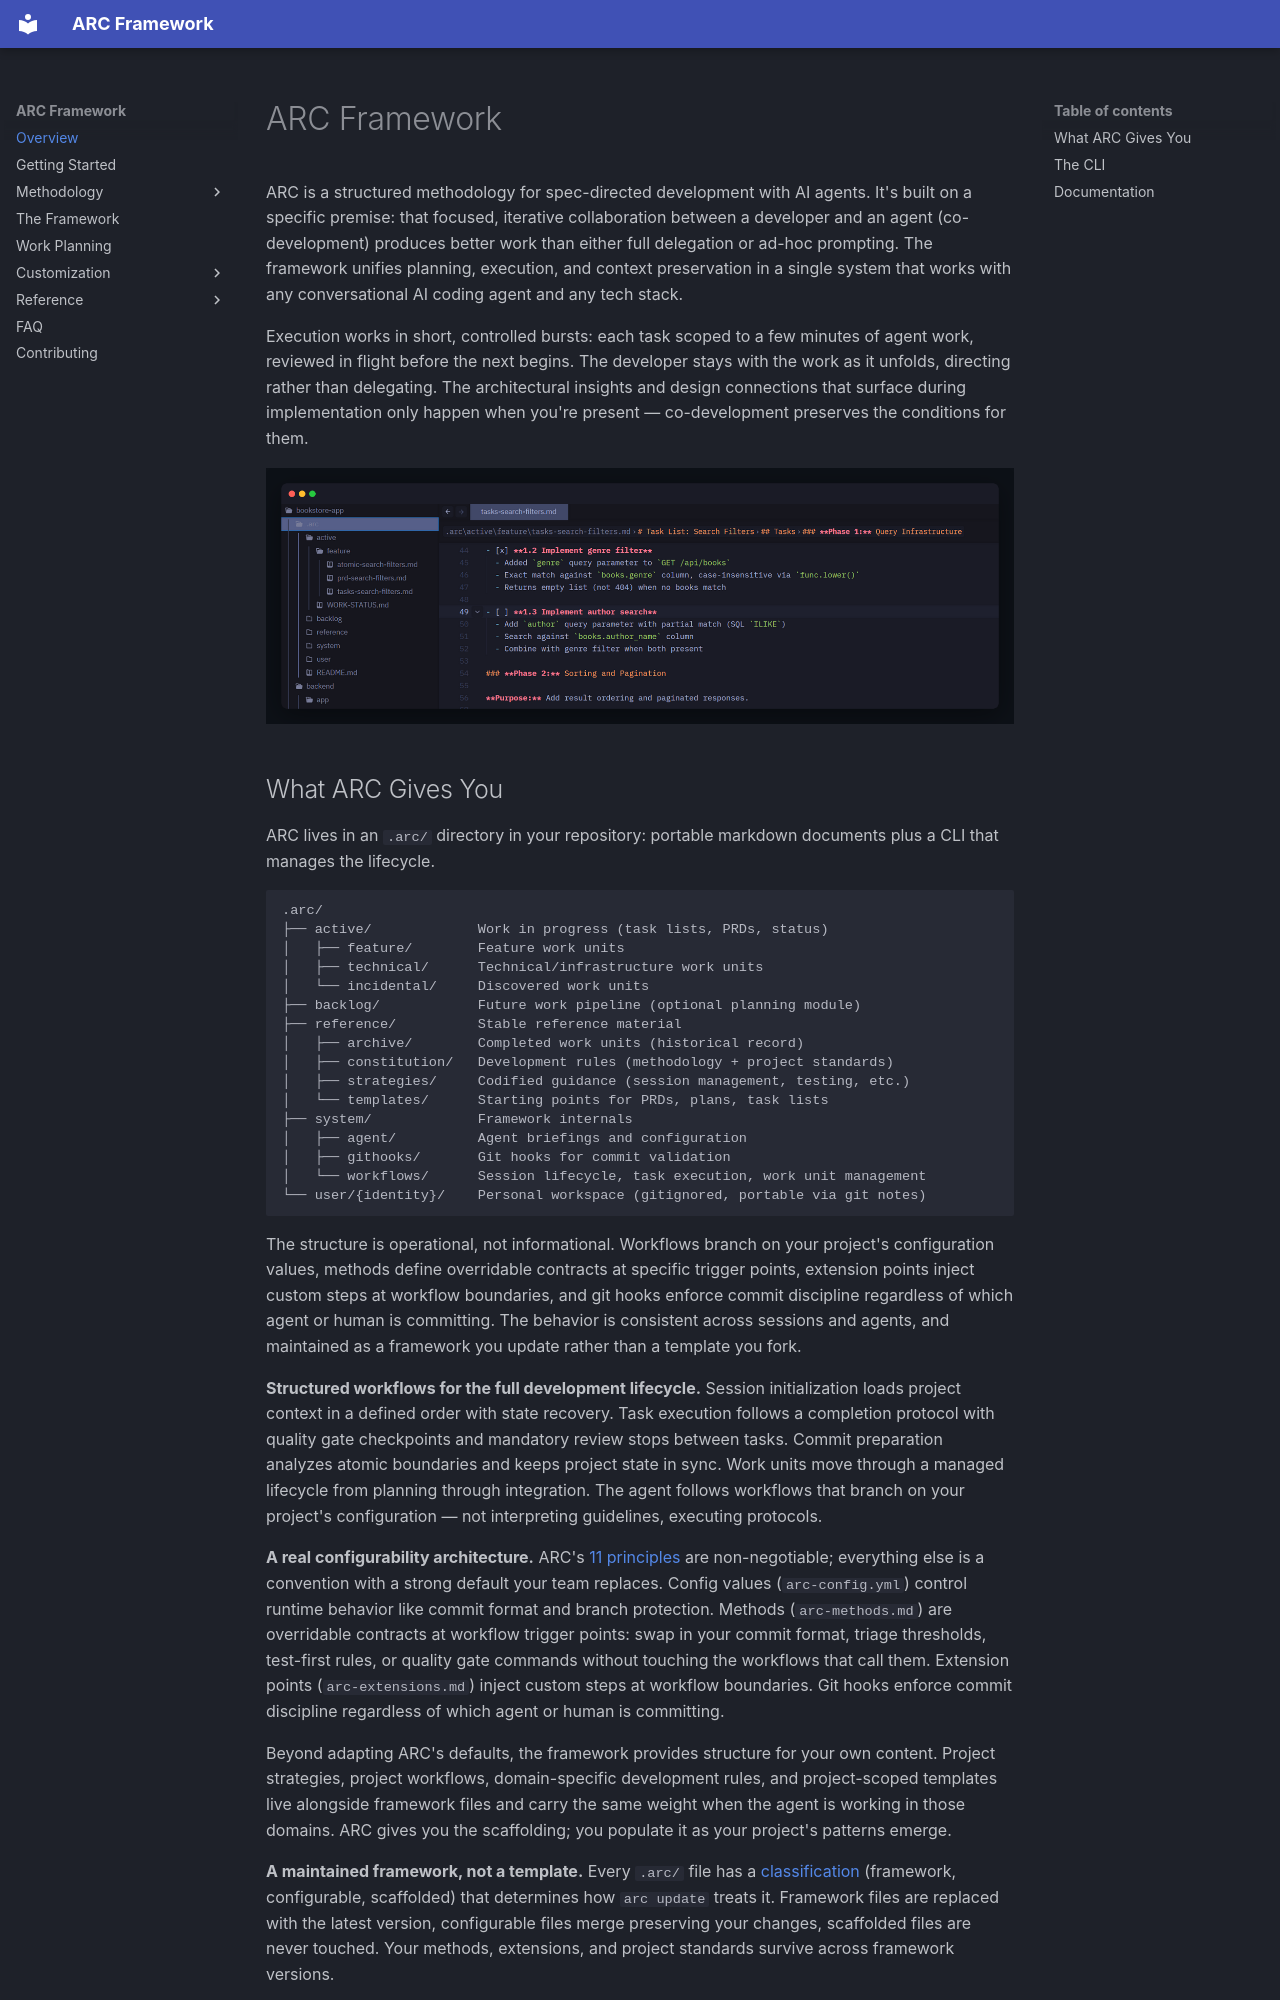

repository: andrewRCr/arc-framework · page: index.html · generator: mkdocs

# ARC Framework

ARC is a structured methodology for spec-directed development with AI agents. It's built on a
specific premise: that focused, iterative collaboration between a developer and an agent
(co-development) produces better work than either full delegation or ad-hoc prompting. The
framework unifies planning, execution, and context preservation in a single system that works
with any conversational AI coding agent and any tech stack.

Execution works in short, controlled bursts: each task scoped to a few minutes of agent work,
reviewed in flight before the next begins. The developer stays with the work as it unfolds,
directing rather than delegating. The architectural insights and design connections that surface
during implementation only happen when you're present — co-development preserves the conditions
for them.

![ARC framework in a code editor — .arc/ directory with active work unit and task list](img/arc-hero.png)
